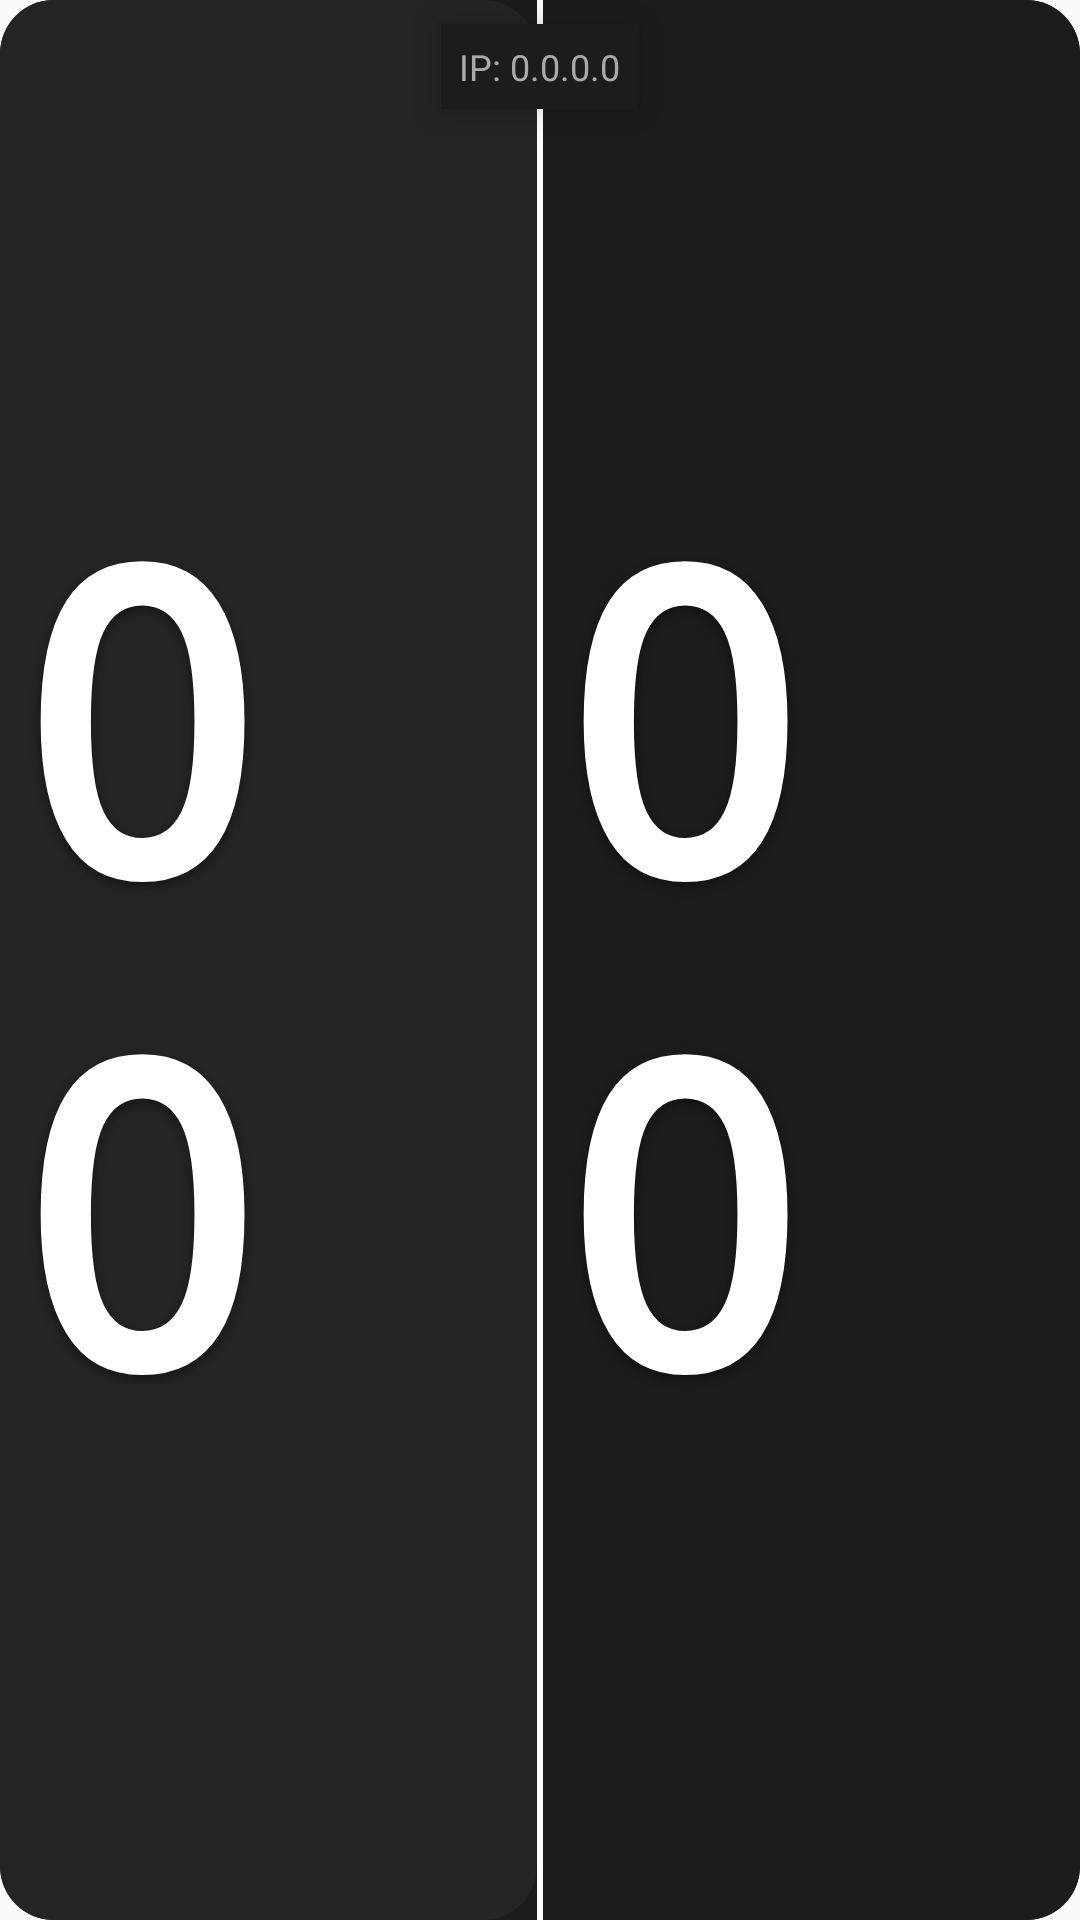

Here is an Android app screen rendered from its layout file. Give the layout XML and the strings, colors and styles it references.
<!-- AndroidManifest.xml: application theme Theme.AppCompat.DayNight.NoActionBar -->
<!-- res/layout/activity_marcador.xml -->
<?xml version="1.0" encoding="utf-8"?>
<FrameLayout xmlns:android="http://schemas.android.com/apk/res/android"
    android:background="@drawable/panel_surface"
    android:layout_width="match_parent"
    android:layout_height="match_parent">



    <LinearLayout
        android:layout_width="match_parent"
        android:layout_height="match_parent"
        android:orientation="horizontal">

        

        <FrameLayout
            android:layout_width="0dp"
            android:layout_height="match_parent"
            android:layout_weight="1"
            android:background="@drawable/panel_surface_alt">

            <TextView
                android:id="@+id/scoreLeft"
                android:layout_width="wrap_content"
                android:layout_height="wrap_content"
                android:layout_gravity="center"
                android:fontFamily="monospace"
                android:text="00"
                android:textColor="@android:color/white"
                android:textSize="140sp"
                android:textStyle="bold"
                android:letterSpacing="0.05"
                android:shadowColor="#66000000"
                android:shadowDx="0"
                android:shadowDy="4"
                android:shadowRadius="8"/>


            <LinearLayout
                android:id="@+id/cardsLeft"
                android:layout_width="wrap_content"
                android:layout_height="wrap_content"
                android:layout_gravity="bottom|end"
                android:layout_margin="16dp"
                android:orientation="horizontal">

                <View
                    android:id="@+id/cardLeftYellow"
                    android:layout_width="32dp"
                    android:layout_height="48dp"
                    android:layout_marginEnd="10dp"
                    android:background="@color/yellow"
                    android:visibility="gone" />

                <View
                    android:id="@+id/cardLeftRed"
                    android:layout_width="32dp"
                    android:layout_height="48dp"
                    android:background="@color/red"
                    android:visibility="gone" />
            </LinearLayout>


        </FrameLayout>

        
        <View
            android:layout_width="2dp"
            android:layout_height="match_parent"
            android:background="@android:color/white" />

        <FrameLayout
            android:layout_width="0dp"
            android:layout_weight="1"
            android:layout_height="match_parent"
            android:background="@drawable/panel_surface"
            >

            <TextView
                android:id="@+id/scoreRight"
                android:text="00"
                android:textColor="@android:color/white"
                android:fontFamily="monospace"
                android:layout_gravity="center"
                android:layout_width="wrap_content"
                android:layout_height="wrap_content"
                android:textSize="140sp"
                android:textStyle="bold"
                android:letterSpacing="0.05"
                android:shadowColor="#66000000"
                android:shadowDx="0"
                android:shadowDy="4"
                android:shadowRadius="8"
                />



            <LinearLayout
                android:id="@+id/cardsRight"
                android:orientation="horizontal"
                android:layout_gravity="bottom|start"
                android:layout_margin="16dp"
                android:layout_width="wrap_content"
                android:layout_height="wrap_content">

                <View
                    android:id="@+id/cardRightYellow"
                    android:visibility="gone"
                    android:background="@color/yellow"
                    android:layout_width="32dp"
                    android:layout_height="48dp"
                    android:layout_marginEnd="10dp"/>

                <View
                    android:id="@+id/cardRightRed"
                    android:layout_width="32dp"
                    android:layout_height="48dp"
                    android:background="@color/red"
                    android:visibility="gone" />
            </LinearLayout>
        </FrameLayout>


    </LinearLayout>
    <TextView
        android:id="@+id/txtIp"
        android:layout_width="wrap_content"
        android:layout_height="wrap_content"
        android:layout_gravity="top|center_horizontal"
        android:layout_marginTop="8dp"
        android:background="@color/surface_1"
        android:padding="6dp"
        android:text="IP: 0.0.0.0"
        android:textColor="@color/text_secondary"
        android:textSize="12sp"
        android:elevation="10dp"
        android:clickable="true"
        android:focusable="true"/>

    
    <include layout="@layout/overlay_rest"/>
</FrameLayout>
<!-- res/layout/overlay_rest.xml (included above) -->
<FrameLayout xmlns:android="http://schemas.android.com/apk/res/android"
    android:id="@+id/restOverlay"
    android:layout_width="match_parent"
    android:layout_height="match_parent"
    android:background="#CC000000"
    android:visibility="gone">

    <LinearLayout
        android:layout_gravity="center"
        android:orientation="vertical"
        android:gravity="center"
        android:layout_width="wrap_content"
        android:layout_height="wrap_content">

        <TextView
            android:text="MINUTO DE DESCANSO"
            android:textColor="@color/orange"
            android:textSize="28sp"
            android:textStyle="bold"
            android:layout_marginBottom="16dp"
            android:gravity="center"
            android:layout_width="wrap_content"
            android:layout_height="wrap_content"/>

        <TextView
            android:id="@+id/restTimerText"
            android:text="1:00"
            android:textColor="@android:color/white"
            android:textSize="72sp"
            android:fontFamily="monospace"
            android:gravity="center"
            android:layout_width="wrap_content"
            android:layout_height="wrap_content"/>

        <TextView
            android:id="@+id/restPausedText"
            android:text="PAUSADO"
            android:textColor="@color/yellow"
            android:textSize="20sp"
            android:textStyle="bold"
            android:layout_marginTop="12dp"
            android:visibility="gone"
            android:gravity="center"
            android:layout_width="wrap_content"
            android:layout_height="wrap_content"/>

    </LinearLayout>
</FrameLayout>
<!-- resources referenced by this layout -->
<resources>
  <color name="orange">#E67E22</color>
  <color name="red">#E74C3C</color>
  <color name="surface_1">#1C1C1E</color>
  <color name="text_secondary">#AAAAAA</color>
  <color name="yellow">#F1C40F</color>
  <!-- drawable panel_surface (drawable) -->
  <shape xmlns:android="http://schemas.android.com/apk/res/android">
      <solid android:color="@color/surface_1"/>
      <corners android:radius="18dp"/>
  </shape>
  <!-- drawable panel_surface_alt (drawable) -->
  <shape xmlns:android="http://schemas.android.com/apk/res/android">
      <solid android:color="@color/surface_2"/>
      <corners android:radius="18dp"/>
  </shape>
  <color name="surface_2">#242426</color>
</resources>
